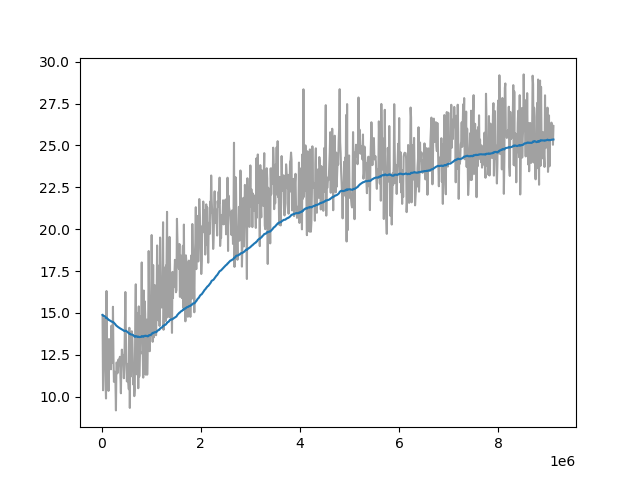

Values plotted in this chart, from the file beside it:
Wall time, Step, Value
1710371564, 20000, 14.88
1710371600, 30000, 10.38
1710371633, 40000, 13.83
1710371669, 50000, 14.67
1710371701, 60000, 13.27
1710371734, 70000, 12.46
1710371767, 80000, 10.99
1710371800, 90000, 9.889
1710371833, 100000, 16.31
1710371866, 110000, 12.53
1710371898, 120000, 10.78
1710371930, 130000, 12.88
1710371963, 140000, 10.34
1710371997, 150000, 13.44
1710372032, 160000, 12.95
1710372070, 170000, 12.41
1710372104, 180000, 13.29
1710372138, 190000, 11.63
1710372172, 200000, 14.24
1710372205, 210000, 12.57
1710372237, 220000, 12.02
1710372271, 230000, 15.37
1710372304, 240000, 12.35
1710372336, 250000, 10.88
1710372369, 260000, 11.47
1710372402, 270000, 11.48
1710372434, 280000, 10.89
1710372467, 290000, 9.177
1710372500, 300000, 12.04
1710372533, 310000, 12.02
1710372566, 320000, 11.39
1710372599, 330000, 11.67
1710372632, 340000, 12.21
1710372665, 350000, 11.97
1710372698, 360000, 12.09
1710372731, 370000, 12.38
1710372794, 390000, 10.2
1710372827, 400000, 12.05
1710372860, 410000, 12.81
1710372893, 420000, 12.31
1710372927, 430000, 12.48
1710372960, 440000, 11.99
1710372993, 450000, 11.1
1710373026, 460000, 11.96
1710373058, 470000, 14.13
1710373092, 480000, 16.25
1710373124, 490000, 13.77
1710373158, 500000, 12.35
1710373192, 510000, 10.91
1710373225, 520000, 11.02
1710373259, 530000, 11.96
1710373293, 540000, 10.88
1710373326, 550000, 10.44
1710373359, 560000, 14.11
1710373392, 570000, 9.325
1710373425, 580000, 13.67
1710373458, 590000, 11.21
1710373491, 600000, 13.41
1710373524, 610000, 13.9
1710373557, 620000, 13.47
... 823 more rows
